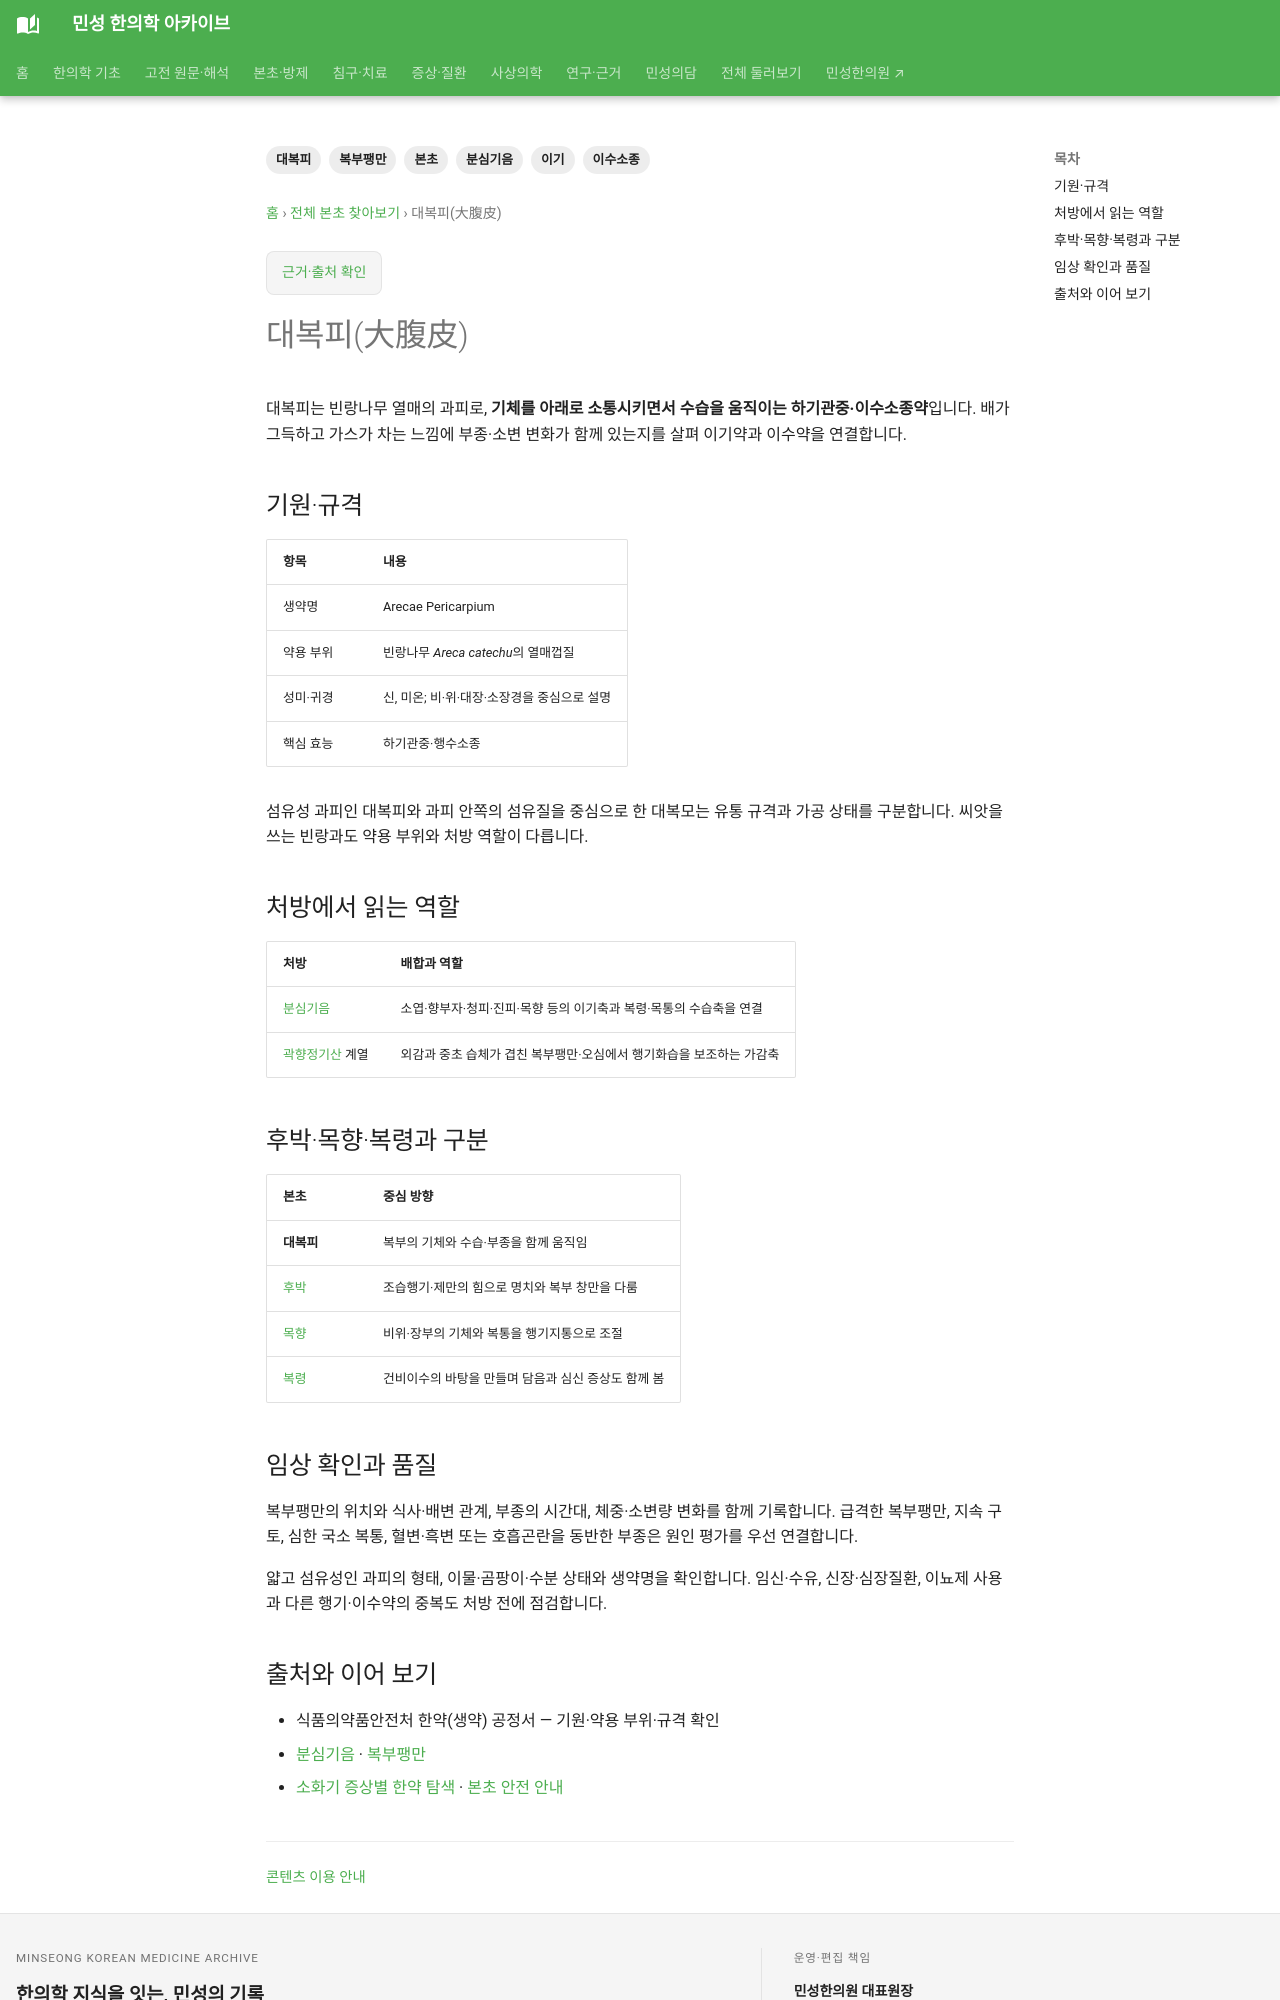

repository: joowon1111/minseong-korean-medicine-wiki · page: herbs/areca-pericarp/index.html · generator: mkdocs

---
title: 대복피(大腹皮)
description: 대복피의 약용 부위, 하기관중·이수소종의 전통 효능, 분심기음과 오적산 계열에서의 역할 및 대복모와의 규격 구분을 정리합니다.
tags: [본초, 대복피, 이기, 이수소종, 분심기음, 복부팽만]
status: 검토완료
last_reviewed: 2026-09-21
---

# 대복피(大腹皮)

대복피는 빈랑나무 열매의 과피로, **기체를 아래로 소통시키면서 수습을 움직이는 하기관중·이수소종약**입니다. 배가 그득하고 가스가 차는 느낌에 부종·소변 변화가 함께 있는지를 살펴 이기약과 이수약을 연결합니다.

## 기원·규격

| 항목 | 내용 |
|---|---|
| 생약명 | Arecae Pericarpium |
| 약용 부위 | 빈랑나무 *Areca catechu*의 열매껍질 |
| 성미·귀경 | 신, 미온; 비·위·대장·소장경을 중심으로 설명 |
| 핵심 효능 | 하기관중·행수소종 |

섬유성 과피인 대복피와 과피 안쪽의 섬유질을 중심으로 한 대복모는 유통 규격과 가공 상태를 구분합니다. 씨앗을 쓰는 빈랑과도 약용 부위와 처방 역할이 다릅니다.

## 처방에서 읽는 역할

| 처방 | 배합과 역할 |
|---|---|
| [분심기음](../formulas/fenxin-qiyin.md) | 소엽·향부자·청피·진피·목향 등의 이기축과 복령·목통의 수습축을 연결 |
| [곽향정기산](../formulas/huoxiang-zhengqi-san.md) 계열 | 외감과 중초 습체가 겹친 복부팽만·오심에서 행기화습을 보조하는 가감축 |

## 후박·목향·복령과 구분

| 본초 | 중심 방향 |
|---|---|
| **대복피** | 복부의 기체와 수습·부종을 함께 움직임 |
| [후박](magnolia-bark.md) | 조습행기·제만의 힘으로 명치와 복부 창만을 다룸 |
| [목향](aucklandia.md) | 비위·장부의 기체와 복통을 행기지통으로 조절 |
| [복령](poria.md) | 건비이수의 바탕을 만들며 담음과 심신 증상도 함께 봄 |

## 임상 확인과 품질

복부팽만의 위치와 식사·배변 관계, 부종의 시간대, 체중·소변량 변화를 함께 기록합니다. 급격한 복부팽만, 지속 구토, 심한 국소 복통, 혈변·흑변 또는 호흡곤란을 동반한 부종은 원인 평가를 우선 연결합니다.

얇고 섬유성인 과피의 형태, 이물·곰팡이·수분 상태와 생약명을 확인합니다. 임신·수유, 신장·심장질환, 이뇨제 사용과 다른 행기·이수약의 중복도 처방 전에 점검합니다.
